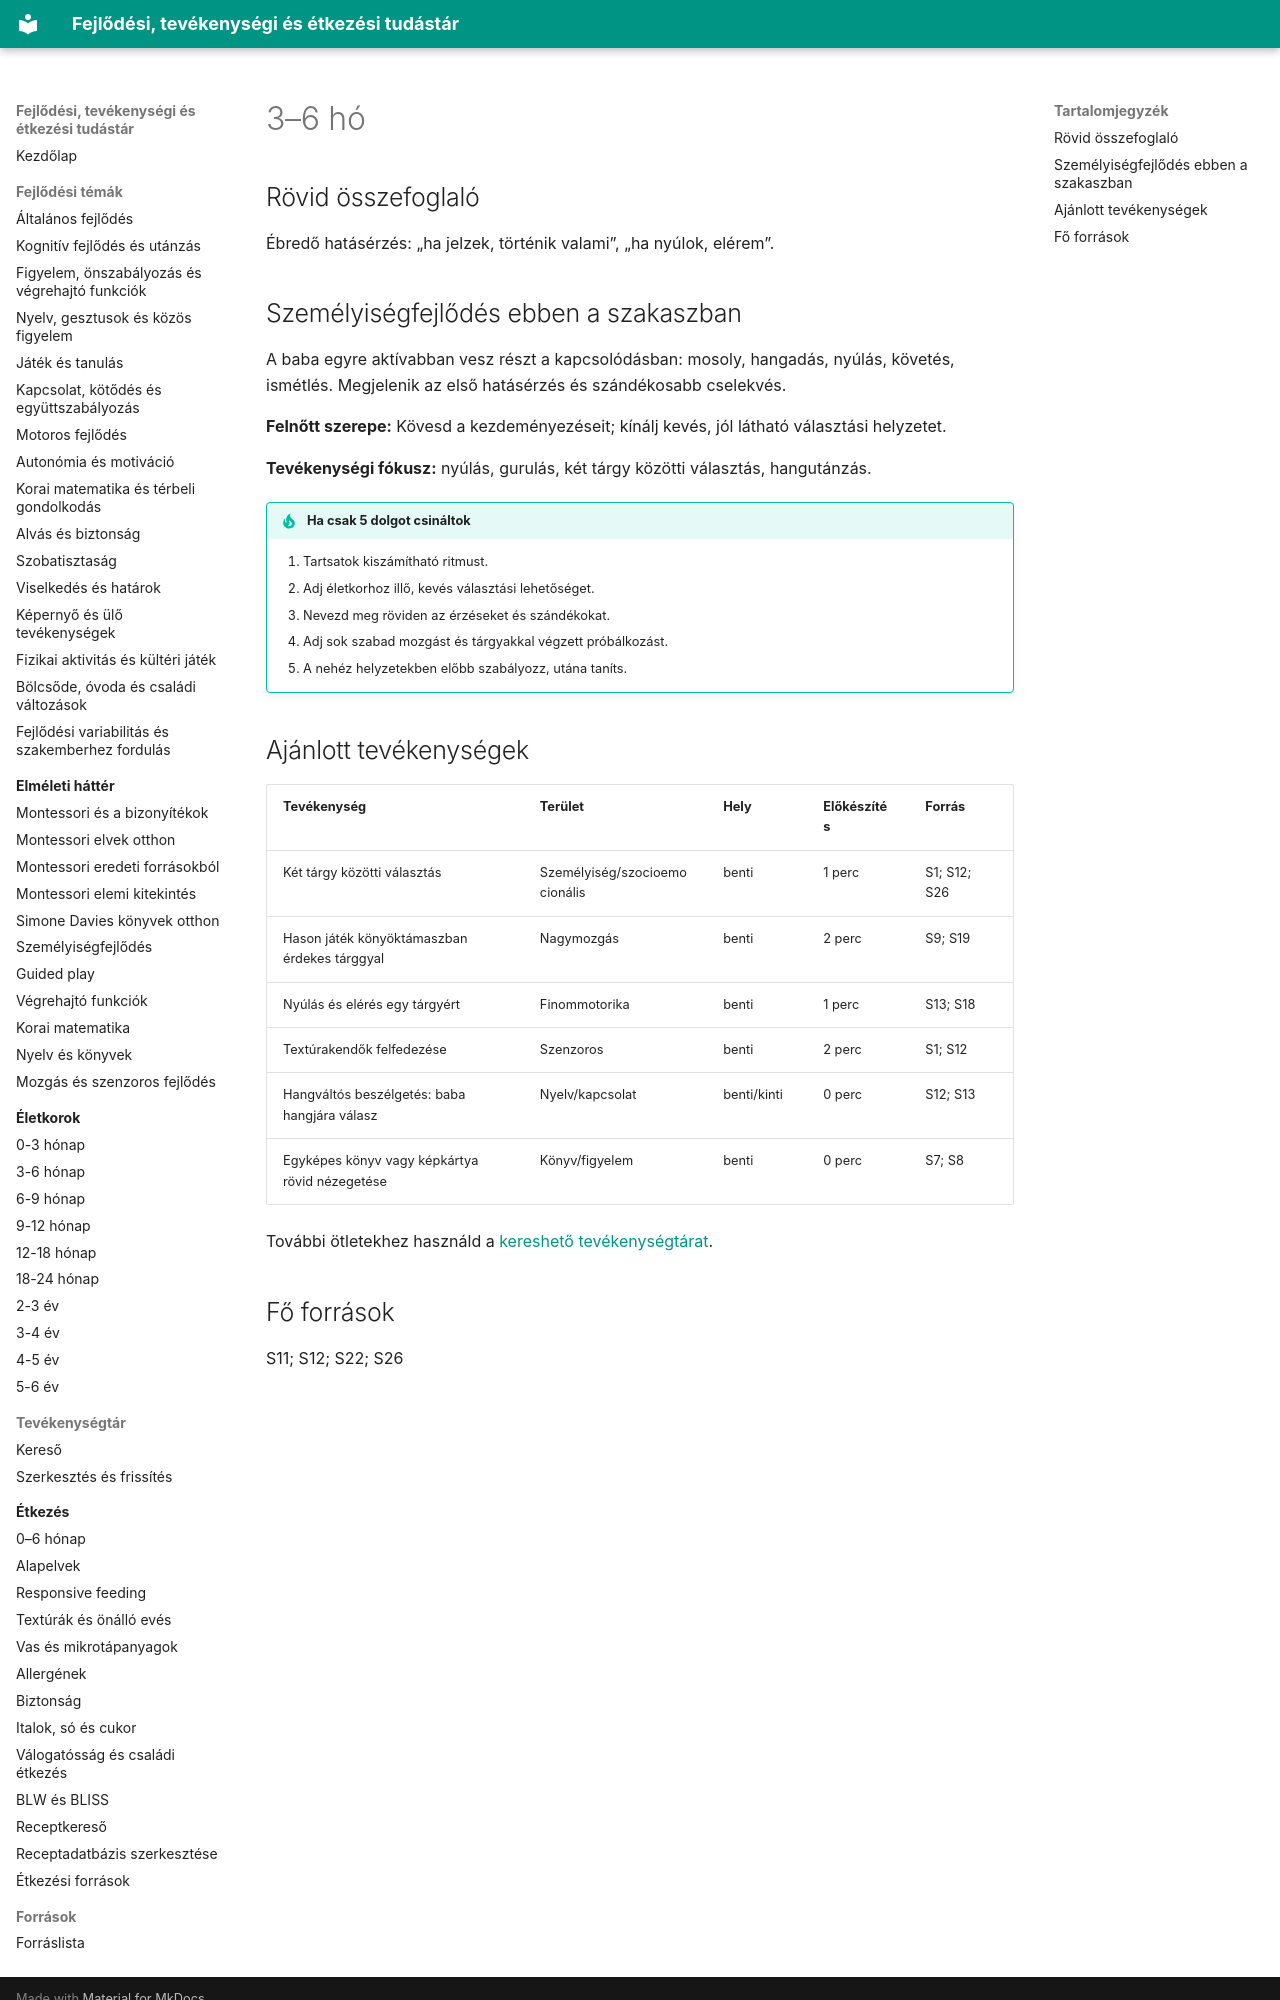

repository: fabiandav2121/fejlodes · page: 02_eletkorok/3-6-ho/index.html · generator: mkdocs

# 3–6 hó

## Rövid összefoglaló

Ébredő hatásérzés: „ha jelzek, történik valami”, „ha nyúlok, elérem”.

## Személyiségfejlődés ebben a szakaszban

A baba egyre aktívabban vesz részt a kapcsolódásban: mosoly, hangadás, nyúlás, követés, ismétlés. Megjelenik az első hatásérzés és szándékosabb cselekvés.

**Felnőtt szerepe:** Kövesd a kezdeményezéseit; kínálj kevés, jól látható választási helyzetet.

**Tevékenységi fókusz:** nyúlás, gurulás, két tárgy közötti választás, hangutánzás.

!!! tip "Ha csak 5 dolgot csináltok"
    1. Tartsatok kiszámítható ritmust.
    2. Adj életkorhoz illő, kevés választási lehetőséget.
    3. Nevezd meg röviden az érzéseket és szándékokat.
    4. Adj sok szabad mozgást és tárgyakkal végzett próbálkozást.
    5. A nehéz helyzetekben előbb szabályozz, utána taníts.

## Ajánlott tevékenységek

| Tevékenység | Terület | Hely | Előkészítés | Forrás |
|---|---|---|---|---|
| Két tárgy közötti választás | Személyiség/szocioemocionális | benti | 1 perc | S1; S12; S26 |
| Hason játék könyöktámaszban érdekes tárggyal | Nagymozgás | benti | 2 perc | S9; S19 |
| Nyúlás és elérés egy tárgyért | Finommotorika | benti | 1 perc | S13; S18 |
| Textúrakendők felfedezése | Szenzoros | benti | 2 perc | S1; S12 |
| Hangváltós beszélgetés: baba hangjára válasz | Nyelv/kapcsolat | benti/kinti | 0 perc | S12; S13 |
| Egyképes könyv vagy képkártya rövid nézegetése | Könyv/figyelem | benti | 0 perc | S7; S8 |

További ötletekhez használd a [kereshető tevékenységtárat](../03_tevekenysegek/kereso.md).
